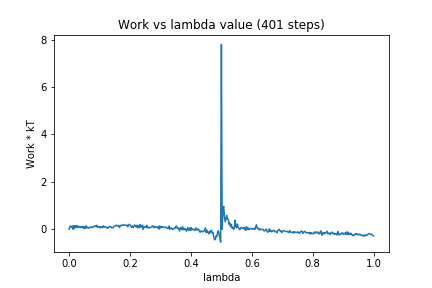

Data behind this chart, as committed beside it:
0, 0.0
1, 0.1287
2, 0.1281
3, 0.08247
4, 0.1388
5, 0.0005896
6, 0.152
7, 0.03453
8, 0.1462
9, 0.0822
10, 0.1595
11, 0.07198
12, 0.1238
13, 0.08872
14, 0.1235
15, 0.07126
16, 0.1079
17, 0.06441
18, 0.1201
19, 0.04174
20, 0.1069
21, 0.02741
22, 0.147
23, 0.05668
24, 0.09067
25, 0.05171
26, 0.06104
27, 0.06083
28, 0.09709
29, 0.1025
30, 0.07153
31, 0.08281
32, 0.09731
33, 0.1467
34, 0.1185
35, 0.1151
36, 0.1674
37, 0.08074
38, 0.1261
39, 0.08259
40, 0.1174
41, 0.0513
42, 0.1025
43, 0.1026
44, 0.07217
45, 0.1449
46, 0.09151
47, 0.08804
48, 0.1049
49, 0.08278
50, 0.04149
51, 0.07723
52, 0.0662
53, 0.1221
54, 0.1129
55, 0.09987
56, 0.05561
57, 0.06352
58, 0.06944
59, 0.1271
60, 0.1342
... 340 more rows
